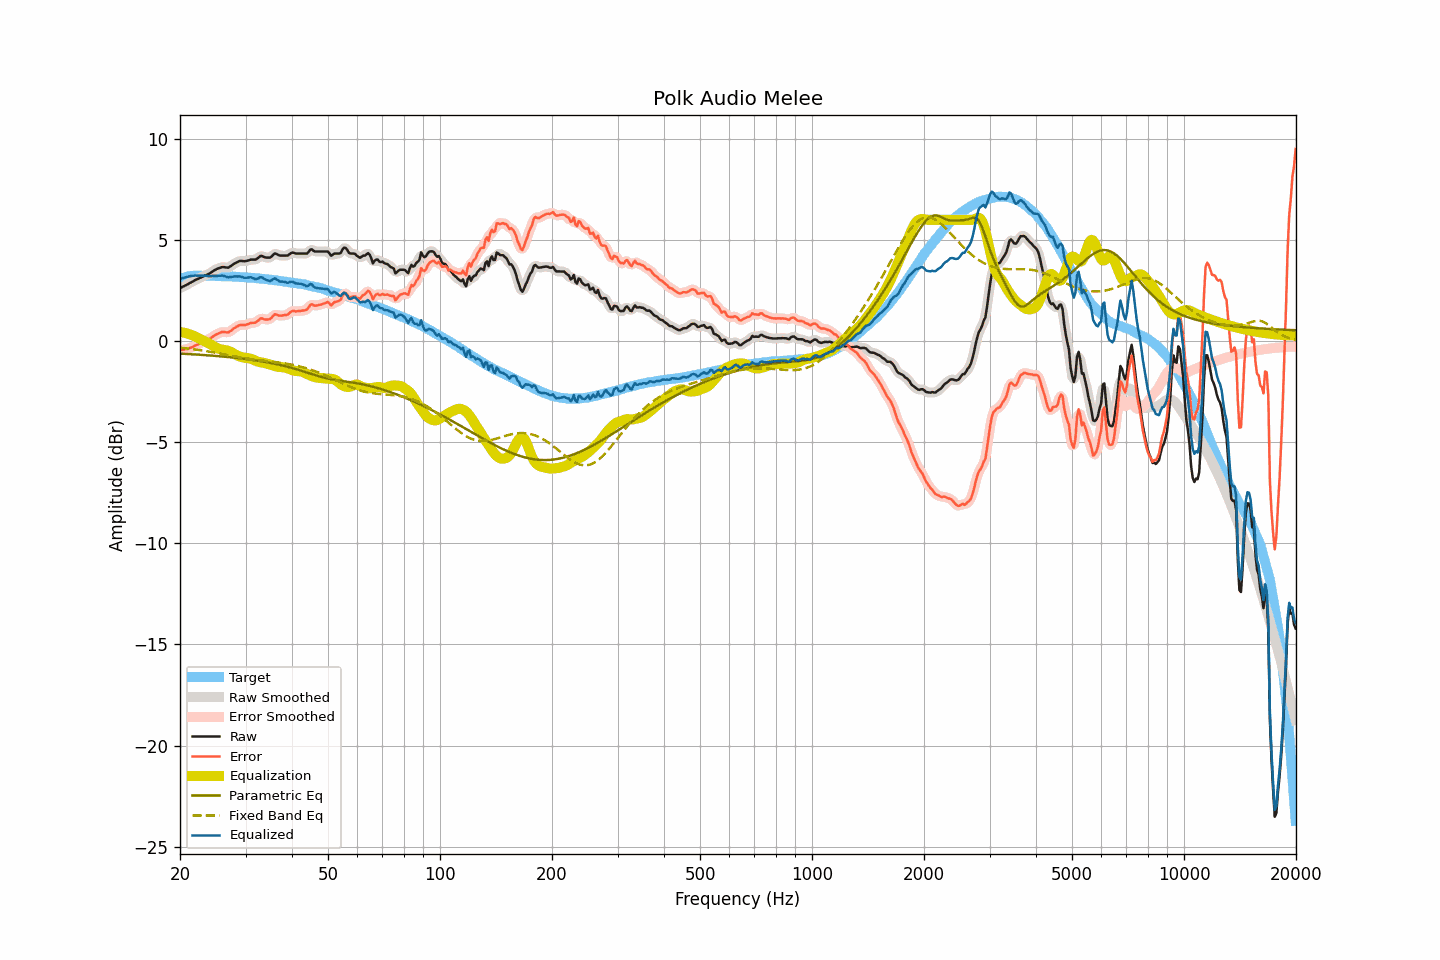

Source data for this figure (header and first rows):
frequency, raw, smoothed, error, error_smoothed, equalization, parametric_eq, fixed_band_eq, equalized_raw, equalized_smoothed, target
20.00, 2.62, 2.62, -0.45, -0.44, 0.45, -0.62, -0.32, 3.07, 3.07, 3.07
20.20, 2.66, 2.66, -0.44, -0.44, 0.44, -0.62, -0.33, 3.10, 3.10, 3.10
20.40, 2.70, 2.70, -0.42, -0.42, 0.42, -0.62, -0.34, 3.13, 3.12, 3.13
20.61, 2.74, 2.74, -0.40, -0.41, 0.41, -0.63, -0.35, 3.15, 3.15, 3.14
20.81, 2.78, 2.78, -0.39, -0.39, 0.39, -0.63, -0.36, 3.17, 3.17, 3.17
21.02, 2.82, 2.82, -0.38, -0.37, 0.37, -0.64, -0.37, 3.19, 3.19, 3.20
21.23, 2.87, 2.87, -0.34, -0.35, 0.34, -0.64, -0.38, 3.21, 3.21, 3.21
21.44, 2.91, 2.91, -0.31, -0.31, 0.31, -0.65, -0.39, 3.22, 3.22, 3.22
21.66, 2.95, 2.96, -0.28, -0.27, 0.28, -0.65, -0.40, 3.23, 3.23, 3.23
21.87, 3.00, 3.00, -0.23, -0.24, 0.24, -0.66, -0.41, 3.24, 3.24, 3.23
22.09, 3.04, 3.04, -0.20, -0.20, 0.20, -0.66, -0.42, 3.25, 3.24, 3.24
22.31, 3.07, 3.08, -0.17, -0.17, 0.16, -0.67, -0.43, 3.24, 3.24, 3.24
22.54, 3.11, 3.11, -0.13, -0.13, 0.13, -0.67, -0.44, 3.24, 3.24, 3.24
22.76, 3.15, 3.15, -0.09, -0.09, 0.09, -0.68, -0.45, 3.24, 3.24, 3.24
22.99, 3.19, 3.19, -0.04, -0.04, 0.05, -0.68, -0.47, 3.24, 3.24, 3.23
23.22, 3.22, 3.22, -0.01, -0.00, 0.01, -0.69, -0.48, 3.23, 3.24, 3.23
23.45, 3.26, 3.26, 0.03, 0.03, -0.03, -0.69, -0.49, 3.23, 3.23, 3.23
23.69, 3.29, 3.29, 0.06, 0.06, -0.07, -0.70, -0.50, 3.22, 3.22, 3.23
23.92, 3.33, 3.33, 0.11, 0.10, -0.11, -0.71, -0.52, 3.22, 3.22, 3.23
24.16, 3.37, 3.38, 0.14, 0.15, -0.16, -0.71, -0.53, 3.21, 3.22, 3.23
24.40, 3.43, 3.43, 0.20, 0.20, -0.21, -0.72, -0.54, 3.23, 3.22, 3.23
24.65, 3.48, 3.48, 0.26, 0.25, -0.25, -0.72, -0.56, 3.23, 3.23, 3.22
24.89, 3.53, 3.53, 0.31, 0.31, -0.30, -0.73, -0.57, 3.23, 3.23, 3.22
25.14, 3.57, 3.57, 0.35, 0.35, -0.34, -0.74, -0.59, 3.23, 3.23, 3.22
25.39, 3.60, 3.61, 0.38, 0.39, -0.38, -0.74, -0.60, 3.23, 3.23, 3.22
25.65, 3.63, 3.63, 0.41, 0.42, -0.40, -0.75, -0.62, 3.23, 3.23, 3.22
25.91, 3.66, 3.65, 0.45, 0.44, -0.42, -0.76, -0.63, 3.24, 3.24, 3.21
26.16, 3.66, 3.66, 0.45, 0.45, -0.43, -0.77, -0.65, 3.23, 3.23, 3.21
26.43, 3.65, 3.65, 0.44, 0.44, -0.44, -0.77, -0.66, 3.21, 3.21, 3.21
26.69, 3.64, 3.64, 0.44, 0.43, -0.46, -0.78, -0.68, 3.18, 3.18, 3.20
26.96, 3.63, 3.65, 0.43, 0.44, -0.48, -0.79, -0.69, 3.15, 3.17, 3.20
27.23, 3.68, 3.68, 0.48, 0.48, -0.51, -0.80, -0.71, 3.17, 3.17, 3.20
27.50, 3.73, 3.73, 0.53, 0.53, -0.55, -0.80, -0.72, 3.18, 3.18, 3.20
27.77, 3.79, 3.79, 0.60, 0.60, -0.59, -0.81, -0.74, 3.20, 3.19, 3.19
28.05, 3.84, 3.84, 0.65, 0.65, -0.64, -0.82, -0.75, 3.20, 3.20, 3.19
28.33, 3.88, 3.89, 0.70, 0.71, -0.68, -0.83, -0.76, 3.20, 3.20, 3.18
28.62, 3.92, 3.92, 0.75, 0.75, -0.72, -0.84, -0.78, 3.20, 3.20, 3.17
28.90, 3.96, 3.95, 0.79, 0.78, -0.76, -0.85, -0.79, 3.20, 3.20, 3.17
29.19, 3.97, 3.96, 0.81, 0.80, -0.78, -0.86, -0.81, 3.19, 3.18, 3.16
29.48, 3.96, 3.96, 0.79, 0.80, -0.80, -0.87, -0.82, 3.16, 3.16, 3.17
29.78, 3.95, 3.96, 0.79, 0.80, -0.82, -0.88, -0.83, 3.13, 3.14, 3.16
30.08, 3.96, 3.96, 0.80, 0.81, -0.83, -0.89, -0.85, 3.13, 3.13, 3.16
30.38, 3.98, 3.98, 0.84, 0.83, -0.84, -0.90, -0.86, 3.14, 3.14, 3.14
30.68, 4.00, 4.00, 0.86, 0.86, -0.85, -0.91, -0.87, 3.15, 3.15, 3.14
30.99, 4.03, 4.02, 0.90, 0.89, -0.87, -0.92, -0.88, 3.16, 3.15, 3.13
31.30, 4.03, 4.03, 0.90, 0.90, -0.90, -0.93, -0.90, 3.13, 3.13, 3.13
31.61, 4.03, 4.03, 0.90, 0.91, -0.94, -0.94, -0.91, 3.10, 3.10, 3.13
31.93, 4.03, 4.04, 0.92, 0.93, -0.97, -0.95, -0.92, 3.06, 3.07, 3.11
32.24, 4.08, 4.09, 0.98, 0.98, -1.00, -0.96, -0.93, 3.08, 3.08, 3.10
32.57, 4.14, 4.15, 1.04, 1.05, -1.03, -0.98, -0.94, 3.11, 3.12, 3.10
32.89, 4.21, 4.19, 1.11, 1.10, -1.04, -0.99, -0.95, 3.17, 3.15, 3.10
33.22, 4.21, 4.20, 1.13, 1.11, -1.06, -1.00, -0.96, 3.15, 3.14, 3.08
33.55, 4.17, 4.18, 1.09, 1.10, -1.07, -1.02, -0.97, 3.10, 3.11, 3.08
33.89, 4.14, 4.15, 1.07, 1.08, -1.09, -1.03, -0.98, 3.05, 3.06, 3.07
34.23, 4.13, 4.13, 1.07, 1.06, -1.11, -1.04, -0.99, 3.02, 3.01, 3.06
34.57, 4.13, 4.12, 1.08, 1.07, -1.13, -1.06, -0.99, 3.00, 2.99, 3.05
34.92, 4.13, 4.15, 1.09, 1.10, -1.16, -1.07, -1.00, 2.97, 2.99, 3.04
35.27, 4.19, 4.20, 1.16, 1.17, -1.18, -1.09, -1.01, 3.01, 3.02, 3.03
35.62, 4.27, 4.27, 1.25, 1.24, -1.21, -1.11, -1.02, 3.06, 3.06, 3.02
35.97, 4.34, 4.31, 1.33, 1.30, -1.24, -1.12, -1.03, 3.11, 3.08, 3.01
... 635 more rows
